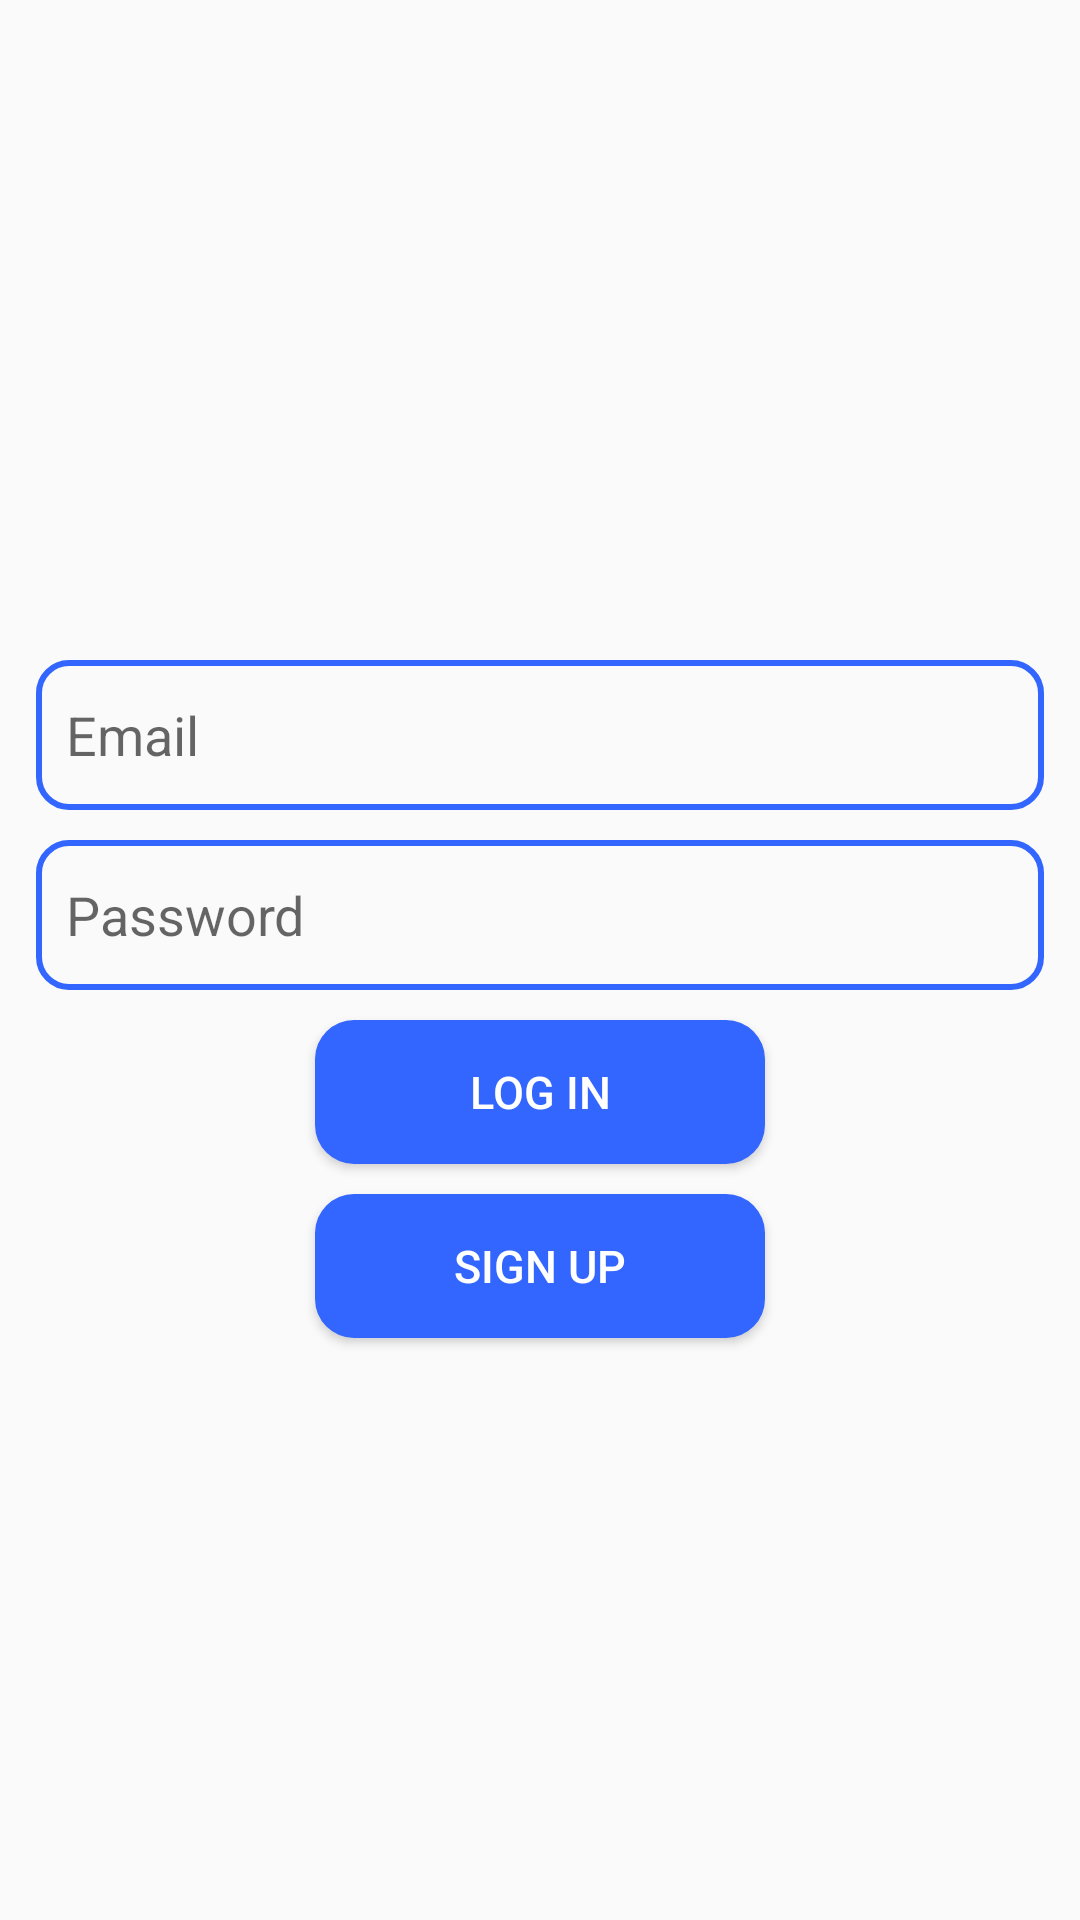

Android layout source for this screen:
<!-- AndroidManifest.xml: application theme Theme.ChatBasedSystem -->
<!-- res/layout/activity_login_page.xml -->
<?xml version="1.0" encoding="utf-8"?>
<RelativeLayout xmlns:android="http://schemas.android.com/apk/res/android"
    xmlns:app="http://schemas.android.com/apk/res-auto"
    xmlns:tools="http://schemas.android.com/tools"
    android:layout_width="match_parent"
    android:layout_height="match_parent"
    tools:context=".LoginPage">

    
    <ImageView
        android:id="@+id/app_logo"
        android:layout_width="160dp"
        android:layout_height="160dp"
        android:src="@drawable/logo"
        android:layout_centerHorizontal="true"
        android:layout_marginTop="50dp"/>

    <EditText
        android:id="@+id/edit_email"
        android:layout_width="match_parent"
        android:layout_height="50dp"
        android:layout_below="@+id/app_logo"
        android:layout_marginTop="10dp"
        android:background="@drawable/edit_background"
        android:hint="Email"
        android:paddingLeft="10dp"
        android:layout_marginLeft="12dp"
        android:layout_marginRight="12dp"/>

    <EditText
        android:id="@+id/edit_password"
        android:layout_width="match_parent"
        android:layout_height="50dp"
        android:layout_below="@+id/edit_email"
        android:layout_marginTop="10dp"
        android:background="@drawable/edit_background"
        android:hint="Password"
        android:paddingLeft="10dp"
        android:layout_marginLeft="12dp"
        android:layout_marginRight="12dp"
        />

    <Button
        android:id="@+id/btn_login"
        android:layout_width="150dp"
        android:layout_height="wrap_content"
        android:layout_below="@+id/edit_password"
        android:text="LOG IN"
        android:textSize="15sp"
        android:textColor="@color/white"
        android:background="@drawable/btn_background"
        android:layout_centerHorizontal="true"
        android:layout_marginTop="10dp"/>

    <Button
        android:id="@+id/btn_signup"
        android:layout_width="150dp"
        android:layout_height="wrap_content"
        android:layout_below="@+id/btn_login"
        android:text="SIGN UP"
        android:textSize="15sp"
        android:textColor="@color/white"
        android:background="@drawable/btn_background"
        android:layout_centerHorizontal="true"
        android:layout_marginTop="10dp"/>



</RelativeLayout>
<!-- resources referenced by this layout -->
<resources>
  <color name="white">#FFFFFFFF</color>
  <!-- drawable btn_background (drawable) -->
  <?xml version="1.0" encoding="utf-8"?>
  <shape xmlns:android="http://schemas.android.com/apk/res/android">
      <corners android:radius="13dp"/>
      <solid android:color="@color/main_color"/>
  </shape>
  <!-- drawable edit_background (drawable) -->
  <?xml version="1.0" encoding="utf-8"?>
  <shape xmlns:android="http://schemas.android.com/apk/res/android">
      <corners android:radius="10dp"/>
      <stroke android:color="@color/main_color" android:width="2dp"/>
  </shape>
  <style name="Theme.ChatBasedSystem" parent="Theme.AppCompat.Light">
          
          <item name="colorPrimary">@color/purple_500</item>
          <item name="colorPrimaryVariant">@color/purple_700</item>
          <item name="colorOnPrimary">@color/white</item>
          
          <item name="colorSecondary">@color/teal_200</item>
          <item name="colorSecondaryVariant">@color/teal_700</item>
          <item name="colorOnSecondary">@color/black</item>
          
          <item name="android:statusBarColor">?attr/colorPrimaryVariant</item>
          
      </style>
  <color name="main_color">#3366ff</color>
  <color name="purple_500">#FF6200EE</color>
  <color name="purple_700">#FF3700B3</color>
  <color name="teal_200">#FF03DAC5</color>
  <color name="teal_700">#FF018786</color>
  <color name="black">#FF000000</color>
</resources>
